Run: headless pygame with SDL's dummy video driver; simulated clock (each Clock.tick advances the game by its frame time, no real sleeping); random seed 0; keys injected as events and as key.get_pressed() state; no mouse input.
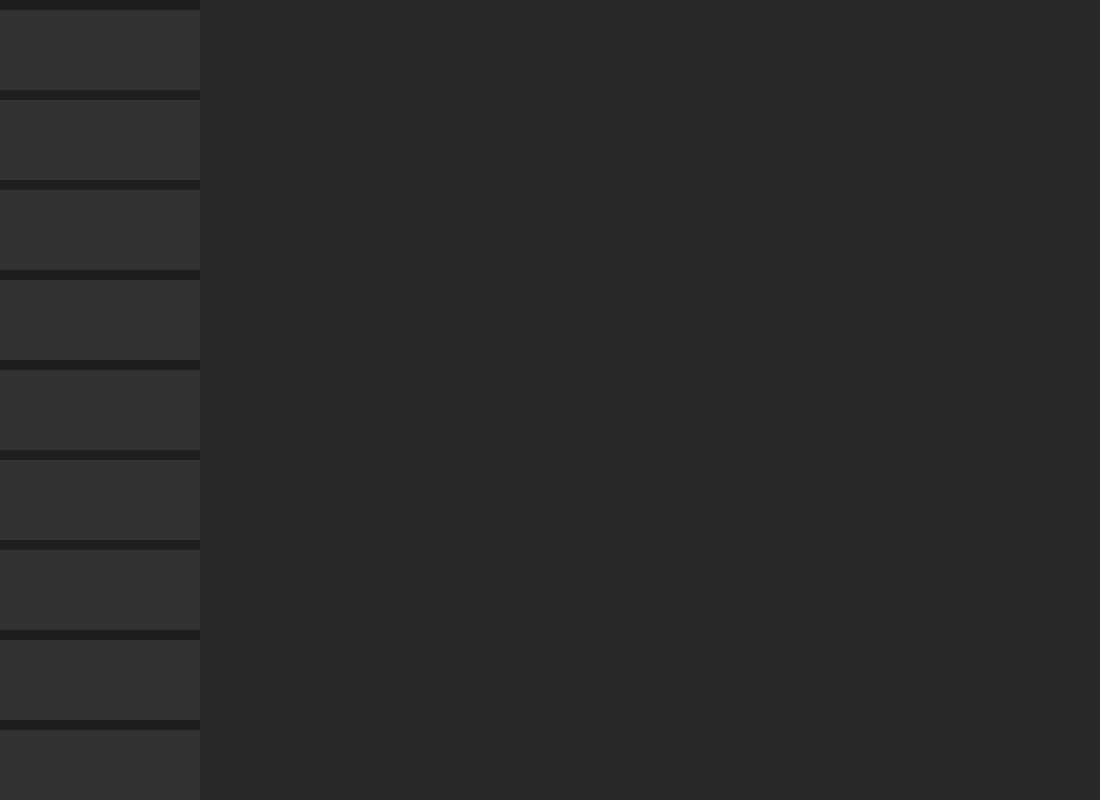
Frame 1 of 4 · flips 1–60 · no input
Frame 2 of 4 · flips 61–180 · tapped SPACE, RETURN · held RIGHT (→), D · screen unchanged from frame 1, image omitted
Frame 3 of 4 · flips 181–300 · held DOWN (↓), S · screen unchanged from frame 2, image omitted
Frame 4 of 4 · flips 301–420 · held LEFT (←), A, UP (↑), W · screen unchanged from frame 3, image omitted

The pygame program that drew these frames:

import pygame

pygame.init()
screen = pygame.display.set_mode((1100, 800)) # Screen size
screen.fill((40, 40, 40)) # Dark gray for the background color

#Sidebar size and demension
sidebar_width = 200
sidebar_height = 800
button_count = 12
button_height = 80
gap = 10

#Calculate total height and max scroll
total_height = button_count * button_height + (button_count + 1) * gap
max_scroll = max(0, total_height - sidebar_height)
scroll_offset = 0
scroll_speed = 10  # Adjust scroll speed as needed

running = True
while running:
    for event in pygame.event.get():
        if event.type == pygame.QUIT:
            running = False
        elif event.type == pygame.MOUSEWHEEL:
            scroll_offset -= event.y * scroll_speed
            scroll_offset = max(0, min(scroll_offset, max_scroll))

    screen.fill((40, 40, 40)) # Dark gray for the background color

    pygame.draw.rect(screen, (30, 30, 30), (0, 0, 200, 800)) # First 3 values are color, other 4 are x, y, width, height this is the sidebar

        # Draw buttons with scroll
    for i in range(button_count):
        y = gap + i * (button_height + gap) - scroll_offset
        if -button_height < y < sidebar_height:  # Only draw visible buttons
            pygame.draw.rect(screen, (50, 50, 50), (0, y, sidebar_width, button_height))

    pygame.display.flip() #Updates the display

pygame.quit()
